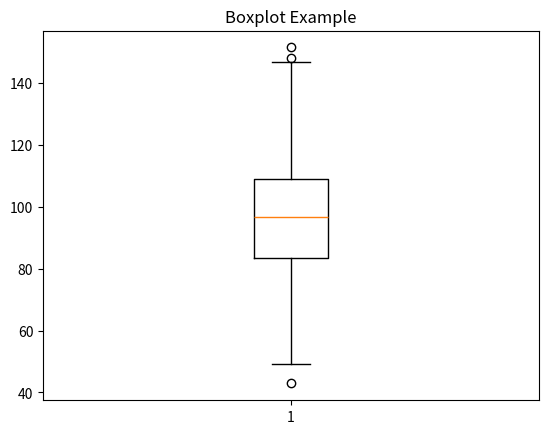

Python code for this plot:
import matplotlib.pyplot as plt
import numpy as np

data = np.random.normal(100, 20, 200)

plt.boxplot(data)
plt.title("Boxplot Example")
plt.show()
